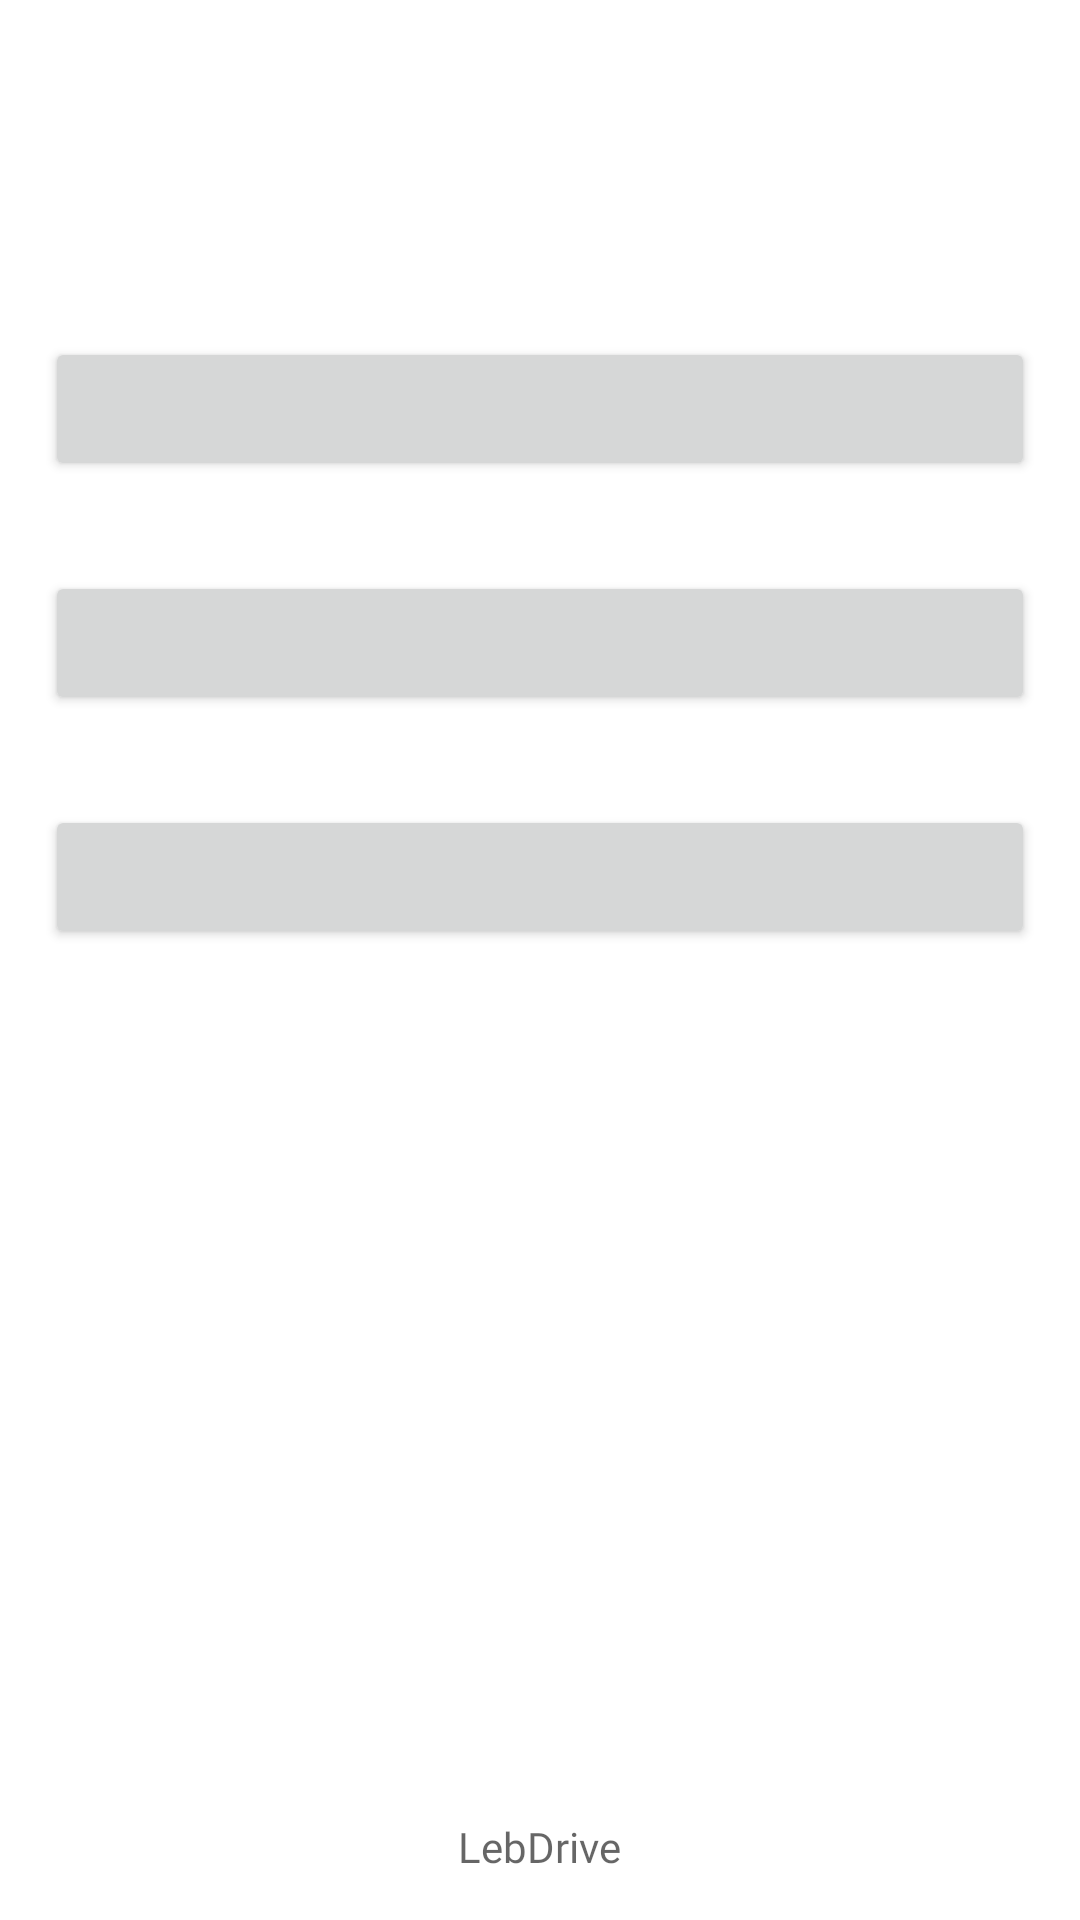

Produce the Android XML layout that renders to this screen, including the resource entries it uses.
<!-- AndroidManifest.xml: application theme Theme.LebDrive -->
<!-- res/layout/activity_test.xml -->
<?xml version="1.0" encoding="utf-8"?>
<RelativeLayout xmlns:android="http://schemas.android.com/apk/res/android"
    xmlns:tools="http://schemas.android.com/tools"
    android:layout_width="match_parent"
    android:layout_height="match_parent"
    android:orientation="vertical"
    android:padding="15dp"
    tools:context=".TestActivity">

    <TextView
        android:id="@+id/elapsed_time_text_view"
        android:layout_width="wrap_content"
        android:layout_height="wrap_content"
        android:textSize="28sp"
        tools:text="4' 30" />

    <TextView
        android:id="@+id/question_nbr_text_view"
        android:layout_width="wrap_content"
        android:layout_height="wrap_content"
        android:layout_alignParentEnd="true"
        android:textSize="28sp"
        tools:text="4/30" />

    <TextView
        android:id="@+id/score_text_view"
        android:layout_width="wrap_content"
        android:layout_height="wrap_content"
        android:layout_centerHorizontal="true"
        android:textSize="28sp"
        tools:text="Score: 4/30" />

    <LinearLayout
        android:layout_width="match_parent"
        android:layout_height="wrap_content"
        android:layout_below="@+id/question_nbr_text_view"
        android:layout_marginTop="60dp"
        android:gravity="center"
        android:orientation="vertical">

        <ImageView
            android:id="@+id/sign_image"
            android:layout_width="300dp"
            android:layout_marginBottom="20dp"
            android:visibility="gone"
            android:layout_height="200dp" />

        <TextView
            android:id="@+id/question_text_view"
            android:layout_width="wrap_content"
            android:layout_height="200dp"
            android:layout_marginBottom="20dp"
            android:visibility="gone"
            android:textSize="20sp"
            tools:text="Empty text, trying the format of the question and its width as i expand the text" />

        <Button
            android:id="@+id/answer_button_1"
            android:layout_width="match_parent"
            android:layout_height="wrap_content"
            android:layout_marginBottom="30dp" />

        <Button
            android:id="@+id/answer_button_2"
            android:layout_width="match_parent"
            android:layout_height="wrap_content"
            android:layout_marginBottom="30dp" />

        <Button
            android:id="@+id/answer_button_3"
            android:layout_width="match_parent"
            android:layout_height="wrap_content" />
    </LinearLayout>

    <TextView
        android:layout_width="wrap_content"
        android:layout_height="wrap_content"
        android:fontFamily="@font/poppins_regular"
        android:layout_alignParentBottom="true"
        android:layout_centerHorizontal="true"
        android:hint="@string/app_name" />
</RelativeLayout>
<!-- resources referenced by this layout -->
<resources>
  <string name="app_name">LebDrive</string>
  <style name="Theme.LebDrive" parent="Theme.MaterialComponents.DayNight.DarkActionBar">
          
          <item name="colorPrimary">@color/blue_1</item>
          <item name="colorPrimaryVariant">@color/blue_2</item>
          <item name="colorOnPrimary">@color/white</item>
          
          <item name="colorSecondary">@color/teal_200</item>
          <item name="colorSecondaryVariant">@color/teal_700</item>
          <item name="colorOnSecondary">@color/black</item>
          
          <item name="android:statusBarColor" tools:targetApi="l">?attr/colorPrimaryVariant</item>
          
      </style>
  <color name="blue_1">#56cfe1</color>
  <color name="blue_2">#48bfe3</color>
  <color name="white">#FFFFFFFF</color>
  <color name="teal_200">#FF03DAC5</color>
  <color name="teal_700">#FF018786</color>
  <color name="black">#FF000000</color>
</resources>
